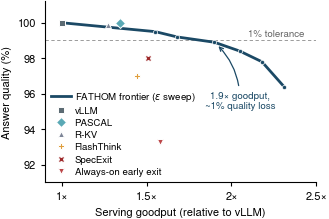

Recreate this plot in Python.
#!/usr/bin/env python3
"""Figure 5 (FATHOM): answer quality vs serving goodput, peak-load window,
three main models. FATHOM's epsilon sweep traces the upper frontier and
dominates every baseline the text names. Points computed from the authoritative
measured CSV (main_public_trace_peak_load, n=30) and reconciled against
tab:baselines and tab:eps-sweep. The frontier is anchored at the vLLM origin
(1.0, 100) because under slack FATHOM intervenes on nothing (see text).
Layout rule: no text element overlaps any curve, marker, legend, or other text.
Output: fig5_pareto.pdf"""
import numpy as np, matplotlib
matplotlib.use("Agg")
import matplotlib.pyplot as plt
from matplotlib import font_manager as _fm
_TGH="/usr/share/texmf/fonts/opentype/public/tex-gyre/"
for _v in ("regular","bold","italic","bolditalic"):
    _fm.fontManager.addfont(_TGH+"texgyreheros-"+_v+".otf")
matplotlib.rcParams.update({
    "pdf.fonttype":42,"ps.fonttype":42,
    "font.family":"sans-serif","font.sans-serif":["TeX Gyre Heros","DejaVu Sans"],
    "font.size":8,"axes.linewidth":0.8,
    "savefig.bbox":"tight","savefig.pad_inches":0.02})

# ===== measured points, verified against tab:eps-sweep / tab:baselines =====
# FATHOM epsilon frontier (goodput, quality): eps = 0.5,0.75,1,1.5,2,3 %
eps_pts=[(1.55,99.5),(1.68,99.2),(1.90,98.9),(2.05,98.4),(2.18,97.8),(2.31,96.4)]
# anchor at vLLM origin: under slack FATHOM = vLLM (text: "At the left the curve
# coincides with vLLM"). The curve runs from (1.0,100) through the eps points.
frontier=[(1.00,100.0)]+eps_pts
fx=[p[0] for p in frontier]; fy=[p[1] for p in frontier]
op=(1.90,98.9)  # headline operating point, epsilon = 1%

vllm      =(1.00,100.0)
pascal    =(1.34,100.0)
rkv       =(1.27,99.9)
flashthink=(1.44,97.0)
specexit  =(1.51,98.0)
earlyexit =(1.58,93.3)

C_F="#1b4965"; C_V="#5c6b73"; C_P="#5aa9b5"; C_R="#7d8597"
C_FT="#e09f3e"; C_SE="#9e2a2b"; C_E="#bc4749"

fig,ax=plt.subplots(figsize=(3.5,2.35))
# FATHOM frontier (eps markers only; the anchor at 1.0 is not an eps point)
ax.plot(fx,fy,"-",color=C_F,lw=2.0,zorder=5,solid_capstyle="round")
ax.plot([p[0] for p in eps_pts],[p[1] for p in eps_pts],"o",
        color=C_F,ms=3.0,zorder=6,mec="white",mew=0.5)
ax.plot([],[],"-",color=C_F,lw=2.0,label="FATHOM frontier ($\\varepsilon$ sweep)")

def pt(xy,color,label,mk="o"):
    ax.plot(xy[0],xy[1],mk,color=color,ms=5.0,mec="white",mew=0.7,zorder=7,label=label)
pt(vllm,      C_V, "vLLM","s")
pt(pascal,    C_P, "PASCAL","D")
pt(rkv,       C_R, "R-KV","^")
pt(flashthink,C_FT,"FlashThink","P")
pt(specexit,  C_SE,"SpecExit","X")
pt(earlyexit, C_E, "Always-on early exit","v")

# --- headline annotation: placed in the empty lower-right region, no overlap ---
# empty zone is around x in [1.95,2.45], y in [92,96]; arrow points up-left to op
ax.annotate("1.9\u00d7 goodput,\n~1% quality loss",
            xy=(op[0],op[1]),xytext=(2.05,95.6),
            ha="center",va="center",fontsize=7.0,color=C_F,
            arrowprops=dict(arrowstyle="->",color=C_F,lw=0.9,
                            connectionstyle="arc3,rad=0.22",shrinkA=2,shrinkB=4))
# --- 1% tolerance guide: label sits at far right on the line, clear of markers ---
ax.axhline(99.0,color="black",lw=0.6,ls=(0,(4,3)),alpha=0.45,zorder=1)
ax.text(2.43,99.12,"1% tolerance",fontsize=7.0,color="black",alpha=0.6,
        va="bottom",ha="right")

ax.set_xlabel("Serving goodput (relative to vLLM)")
ax.set_ylabel("Answer quality (%)")
ax.set_xlim(0.9,2.5)
ax.set_ylim(91.0,101.2)
ax.set_xticks([1,1.5,2,2.5]); ax.set_xticklabels(["1\u00d7","1.5\u00d7","2\u00d7","2.5\u00d7"])
ax.set_yticks([92,94,96,98,100])
ax.spines["top"].set_visible(False); ax.spines["right"].set_visible(False)
ax.tick_params(length=3,labelsize=8)
# legend in upper-left empty area (above PASCAL/R-KV cluster, clear of frontier)
ax.legend(loc="lower left",bbox_to_anchor=(0.0,0.0),fontsize=7.0,frameon=False,
          handletextpad=0.4,labelspacing=0.32,borderaxespad=0.25)
fig.savefig("fig5_pareto.pdf",dpi=1200)
print("wrote fig5_pareto.pdf")
